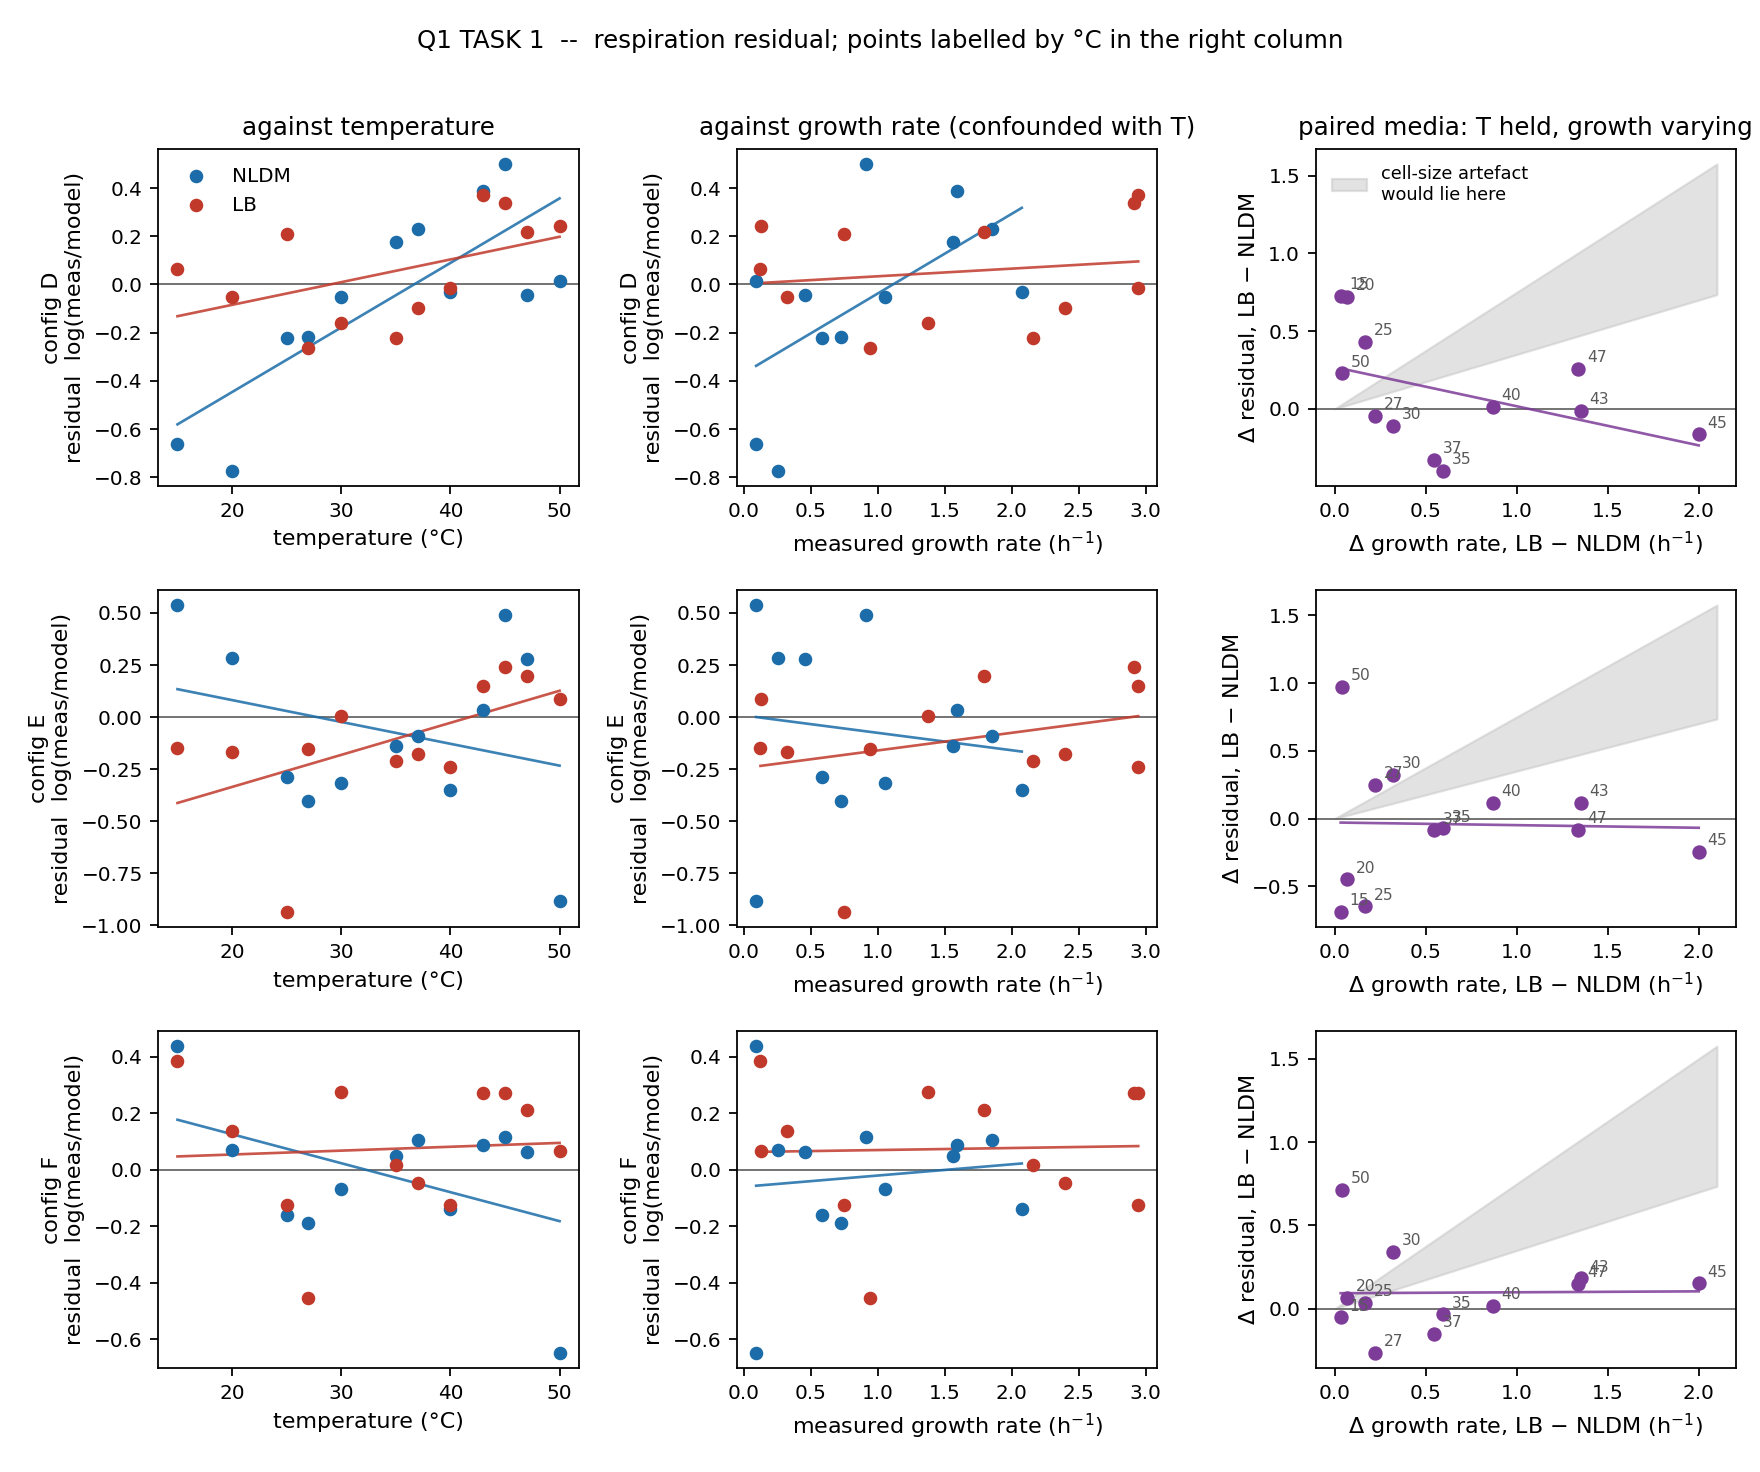

Data behind this chart, as committed beside it:
config, medium, T_C, n, o2_meas, o2_sd, o2_pred, growth_meas, resid
D, NLDM, 15.0, 5, 2.068027832444964e-12, 4.637728295440976e-13, 4.007762354467818e-12, 0.09367, -0.6616
D, NLDM, 20.0, 5, 3.687783038619309e-12, 2.0973271942803648e-13, 7.986589454783476e-12, 0.256, -0.7727
D, NLDM, 25.0, 5, 6.290748964292866e-12, 5.464724331083783e-13, 7.854997109111493e-12, 0.5854, -0.2221
D, NLDM, 27.0, 5, 7.761786011690096e-12, 4.778879343291645e-13, 9.670084361701621e-12, 0.7256, -0.2198
D, NLDM, 30.0, 5, 1.1774686139255335e-11, 1.8327353945704926e-12, 1.2383078739277037e-11, 1.055, -0.05038
D, NLDM, 35.0, 5, 1.87365834111843e-11, 7.136916329105289e-12, 1.573441679104766e-11, 1.563, 0.1746
D, NLDM, 37.0, 5, 2.083376177433536e-11, 3.08844360682003e-12, 1.6582173466868467e-11, 1.853, 0.2282
D, NLDM, 40.0, 5, 1.6808627360992622e-11, 4.737944351356016e-12, 1.7340650006027263e-11, 2.076, -0.03116
D, NLDM, 43.0, 5, 2.5140293981123656e-11, 1.8964417205209973e-12, 1.7092899439338018e-11, 1.594, 0.3858
D, NLDM, 45.0, 5, 3.392723037900915e-11, 2.9824297162819425e-12, 2.0588301494268364e-11, 0.9149, 0.4995
D, NLDM, 47.0, 5, 1.7552999132147447e-11, 2.345318217930097e-12, 1.830909883685372e-11, 0.457, -0.04217
D, NLDM, 50.0, 5, 2.469563996837463e-12, 7.231911527853437e-13, 2.43699152062455e-12, 0.09432, 0.01328
D, LB, 15.0, 5, 2.9102284066911998e-12, 1.4596941633655794e-13, 2.730982361619413e-12, 0.126, 0.06357
D, LB, 20.0, 5, 5.2822898786480115e-12, 3.710246552891857e-13, 5.566645446658945e-12, 0.3242, -0.05243
D, LB, 25.0, 5, 8.408411833713785e-12, 2.6097413354839348e-12, 6.811250820155679e-12, 0.7496, 0.2107
D, LB, 27.0, 5, 1.10431214661639e-11, 1.2728096772639939e-12, 1.4400707142932756e-11, 0.946, -0.2655
D, LB, 30.0, 5, 1.4402565248748386e-11, 1.647451843176759e-12, 1.6933715688465796e-11, 1.376, -0.1619
D, LB, 35.0, 5, 2.084782910496483e-11, 2.620959434582807e-12, 2.606418485741784e-11, 2.156, -0.2233
D, LB, 37.0, 5, 2.5495713730772023e-11, 3.1129523997910813e-12, 2.814433539082825e-11, 2.398, -0.09884
D, LB, 40.0, 3, 2.9056131805692632e-11, 4.4982517050863355e-12, 2.954432597117759e-11, 2.944, -0.01666
D, LB, 43.0, 4, 4.380734298331729e-11, 1.2356084129781626e-11, 3.0225472246957246e-11, 2.945, 0.3711
D, LB, 45.0, 5, 4.21291099838236e-11, 6.551592617271574e-12, 3.0099101061637075e-11, 2.915, 0.3362
D, LB, 47.0, 5, 4.110959895751494e-11, 4.745826687910962e-12, 3.30955768177831e-11, 1.796, 0.2168
D, LB, 50.0, 5, 2.5187652612206e-11, 2.55654232949811e-12, 1.9778334820939544e-11, 0.1336, 0.2418
E, NLDM, 15.0, 5, 2.068027832444964e-12, 4.637728295440976e-13, 1.2079393352090112e-12, 0.09367, 0.5377
E, NLDM, 20.0, 5, 3.687783038619309e-12, 2.0973271942803648e-13, 2.7810272194746584e-12, 0.256, 0.2822
E, NLDM, 25.0, 5, 6.290748964292866e-12, 5.464724331083783e-13, 8.384155102866501e-12, 0.5854, -0.2873
E, NLDM, 27.0, 5, 7.761786011690096e-12, 4.778879343291645e-13, 1.1602969376493365e-11, 0.7256, -0.402
E, NLDM, 30.0, 5, 1.1774686139255335e-11, 1.8327353945704926e-12, 1.6181293238531727e-11, 1.055, -0.3179
E, NLDM, 35.0, 5, 1.87365834111843e-11, 7.136916329105289e-12, 2.1486678909065344e-11, 1.563, -0.137
E, NLDM, 37.0, 5, 2.083376177433536e-11, 3.08844360682003e-12, 2.277059408625147e-11, 1.853, -0.0889
E, NLDM, 40.0, 5, 1.6808627360992622e-11, 4.737944351356016e-12, 2.3891640182978298e-11, 2.076, -0.3516
E, NLDM, 43.0, 5, 2.5140293981123656e-11, 1.8964417205209973e-12, 2.4278582612395995e-11, 1.594, 0.03488
E, NLDM, 45.0, 5, 3.392723037900915e-11, 2.9824297162819425e-12, 2.0795526451992225e-11, 0.9149, 0.4895
E, NLDM, 47.0, 5, 1.7552999132147447e-11, 2.345318217930097e-12, 1.3277487503294095e-11, 0.457, 0.2792
E, NLDM, 50.0, 5, 2.469563996837463e-12, 7.231911527853437e-13, 5.97996347542232e-12, 0.09432, -0.8844
E, LB, 15.0, 5, 2.9102284066911998e-12, 1.4596941633655794e-13, 3.3832095849484736e-12, 0.126, -0.1506
E, LB, 20.0, 5, 5.2822898786480115e-12, 3.710246552891857e-13, 6.239632846500671e-12, 0.3242, -0.1666
E, LB, 25.0, 5, 8.408411833713785e-12, 2.6097413354839348e-12, 2.1417595898706064e-11, 0.7496, -0.935
E, LB, 27.0, 5, 1.10431214661639e-11, 1.2728096772639939e-12, 1.2874747524076698e-11, 0.946, -0.1535
E, LB, 30.0, 5, 1.4402565248748386e-11, 1.647451843176759e-12, 1.4337418126052591e-11, 1.376, 0.004534
E, LB, 35.0, 5, 2.084782910496483e-11, 2.620959434582807e-12, 2.5686407560171407e-11, 2.156, -0.2087
E, LB, 37.0, 5, 2.5495713730772023e-11, 3.1129523997910813e-12, 3.0386378850849514e-11, 2.398, -0.1755
E, LB, 40.0, 3, 2.9056131805692632e-11, 4.4982517050863355e-12, 3.687297717356753e-11, 2.944, -0.2382
E, LB, 43.0, 4, 4.380734298331729e-11, 1.2356084129781626e-11, 3.7639822532211864e-11, 2.945, 0.1517
E, LB, 45.0, 5, 4.21291099838236e-11, 6.551592617271574e-12, 3.3051108389361965e-11, 2.915, 0.2427
E, LB, 47.0, 5, 4.110959895751494e-11, 4.745826687910962e-12, 3.3816820797147267e-11, 1.796, 0.1953
E, LB, 50.0, 5, 2.5187652612206e-11, 2.55654232949811e-12, 2.3074989449475616e-11, 0.1336, 0.0876
F, NLDM, 15.0, 5, 2.068027832444964e-12, 4.637728295440976e-13, 1.3366763364859154e-12, 0.09367, 0.4364
F, NLDM, 20.0, 5, 3.687783038619309e-12, 2.0973271942803648e-13, 3.440164307850651e-12, 0.256, 0.06951
F, NLDM, 25.0, 5, 6.290748964292866e-12, 5.464724331083783e-13, 7.379114082540428e-12, 0.5854, -0.1596
F, NLDM, 27.0, 5, 7.761786011690096e-12, 4.778879343291645e-13, 9.392374926644318e-12, 0.7256, -0.1907
F, NLDM, 30.0, 5, 1.1774686139255335e-11, 1.8327353945704926e-12, 1.2595747709826292e-11, 1.055, -0.06741
F, NLDM, 35.0, 5, 1.87365834111843e-11, 7.136916329105289e-12, 1.785497328559107e-11, 1.563, 0.0482
F, NLDM, 37.0, 5, 2.083376177433536e-11, 3.08844360682003e-12, 1.8792854508612372e-11, 1.853, 0.1031
F, NLDM, 40.0, 5, 1.6808627360992622e-11, 4.737944351356016e-12, 1.935600414317303e-11, 2.076, -0.1411
F, NLDM, 43.0, 5, 2.5140293981123656e-11, 1.8964417205209973e-12, 2.305758378183918e-11, 1.594, 0.08648
F, NLDM, 45.0, 5, 3.392723037900915e-11, 2.9824297162819425e-12, 3.018475534761475e-11, 0.9149, 0.1169
F, NLDM, 47.0, 5, 1.7552999132147447e-11, 2.345318217930097e-12, 1.6495876834418067e-11, 0.457, 0.06211
F, NLDM, 50.0, 5, 2.469563996837463e-12, 7.231911527853437e-13, 4.7255954814912625e-12, 0.09432, -0.649
... 12 more rows
